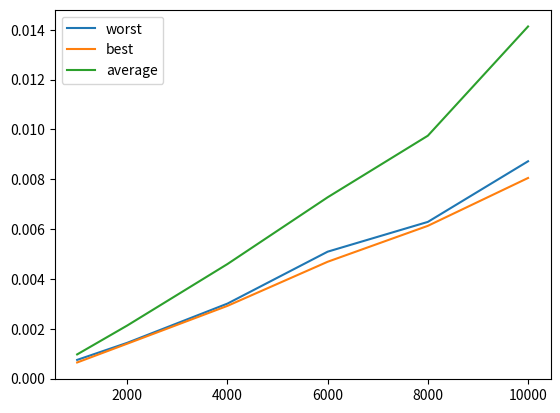

This figure's Python source:
#!/usr/bin/env python
# coding: utf-8

# In[2]:


import random 
import time

def merge_sort(list_):
    if len(list_) <= 1:
        return list_
    middle= len(list_)//2 
    left= merge_sort(list_[:middle])
    right=merge_sort(list_[middle:])
    return reduce(left,right)
        
def reduce(left,right):
    result=[]
    left_index= 0
    right_index= 0
    while True :

        if left[left_index] < right[right_index]:
            result.append(left[left_index])
            left_index +=1
        else:
            result.append(right[right_index])
            right_index +=1
        if left_index == len(left):
            result.extend(right[right_index:])
            break
        if right_index ==len(right):
            result.extend(left[left_index:])
            break
    return result 

def cal_time(list_):
    start = time.time()
    f= merge_sort(list_)
    end = time.time()
    est_time = end- start
    return est_time

def cal_num(list_):
    worst_result =[]
    best_result=[]
    average_result=[]
    for num in list_ :
        print(num)
        worst_list = list(range(num,1,-1))
        best_list = list(range(1,num))
        average_list = random.sample(list(range(num)),k=num)
        worst_result.append(cal_time(worst_list))
        best_result.append(cal_time(best_list))
        average_result.append(cal_time(average_list))
        
    return [worst_result,best_result,average_result]

list_series= [1000,2000,4000,6000,8000,10000]
result = cal_num(list_series)
import matplotlib.pyplot as plt 
get_ipython().run_line_magic('matplotlib', 'inline')
plt.plot(list_series,result[0],label = 'worst')
plt.plot(list_series,result[1],label = 'best')
plt.plot(list_series,result[2],label = 'average')
plt.legend()
plt.show()


# In[ ]:




